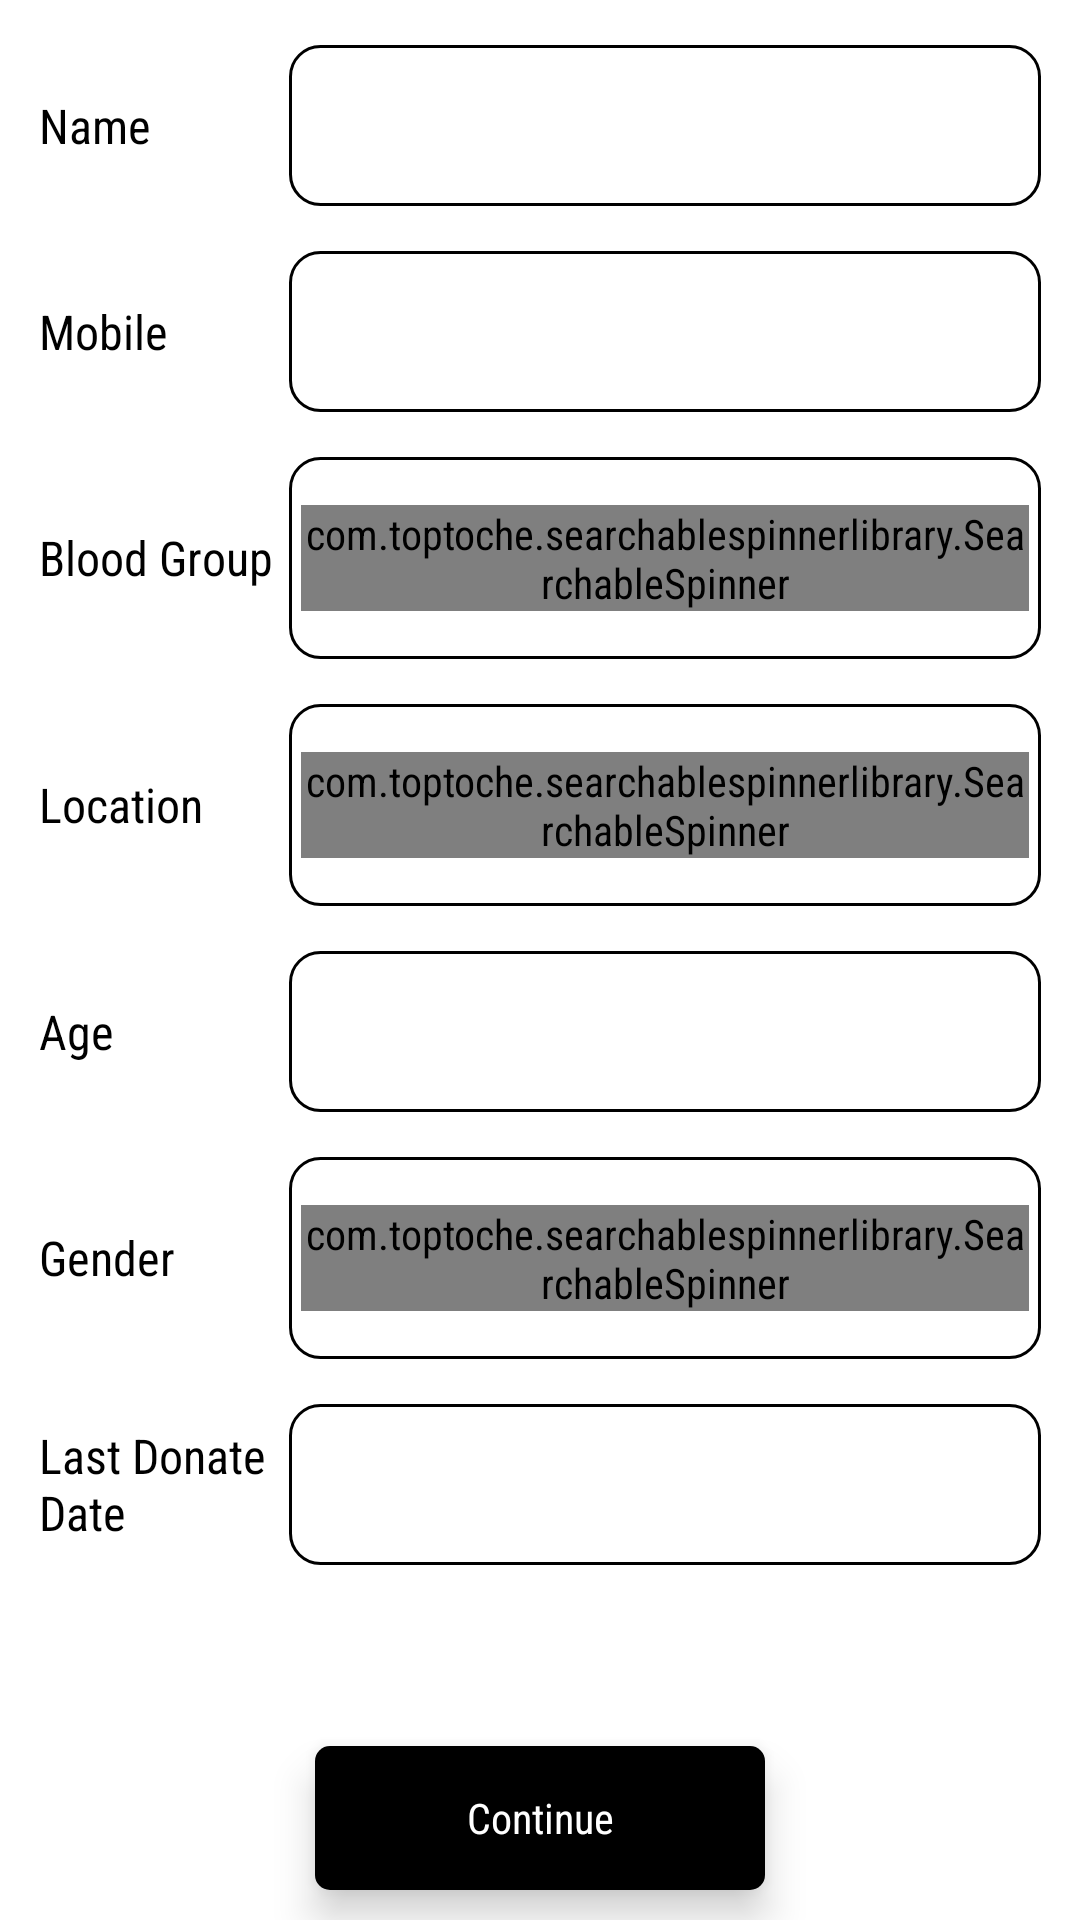

Produce the Android XML layout that renders to this screen, including the resource entries it uses.
<!-- AndroidManifest.xml: application theme AppTheme -->
<!-- res/layout/activity_user_info.xml -->
<?xml version="1.0" encoding="utf-8"?>
<RelativeLayout
    xmlns:android="http://schemas.android.com/apk/res/android"
    xmlns:tools="http://schemas.android.com/tools"
    android:layout_width="match_parent"
    android:layout_height="match_parent"
    tools:context=".activity.UserInfoActivity">

    <Button
        android:id="@+id/user_info_continue_bt"
        android:layout_width="150dp"
        android:layout_height="wrap_content"
        android:layout_alignParentBottom="true"
        android:layout_centerHorizontal="true"
        android:layout_margin="10dp"
        android:text="@string/button_continue"
        android:textColor="@color/color_white"
        android:textAllCaps="false"
        android:background="@drawable/button_ripple"
        android:elevation="@dimen/button_elevation"
        android:stateListAnimator="@animator/button_raise"/>

    <ScrollView
        android:layout_width="match_parent"
        android:layout_height="wrap_content"
        android:layout_alignParentTop="true"
        android:layout_marginStart="5dp"
        android:layout_marginEnd="5dp"
        android:layout_marginTop="5dp"
        android:layout_above="@id/user_info_continue_bt"
        android:elevation="4dp">

        <LinearLayout
            android:layout_width="match_parent"
            android:layout_height="wrap_content"
            android:orientation="vertical">

            <LinearLayout
                android:layout_width="match_parent"
                android:layout_height="wrap_content"
                android:orientation="horizontal"
                android:layout_marginBottom="15dp"
                android:layout_marginTop="10dp"
                android:paddingStart="8dp"
                android:paddingEnd="8dp"
                android:weightSum="4"
                android:elevation="@dimen/user_info_box_elevation">

                <TextView
                    android:layout_width="0dp"
                    android:layout_weight="1"
                    android:layout_height="wrap_content"
                    android:text="@string/info_first_name"
                    style="@style/user_info_guide_text"
                    android:layout_gravity="center_vertical"/>

                <EditText
                    android:id="@+id/first_name_et"
                    android:layout_width="0dp"
                    android:layout_weight="3"
                    android:layout_height="wrap_content"
                    android:background="@drawable/quote_view_border"
                    android:textAlignment="center"
                    style="@style/info_box_style"/>

            </LinearLayout>

            <LinearLayout
                android:layout_width="match_parent"
                android:layout_height="wrap_content"
                android:orientation="horizontal"
                android:layout_marginBottom="15dp"
                android:weightSum="4"
                android:paddingStart="8dp"
                android:paddingEnd="8dp"
                android:elevation="@dimen/user_info_box_elevation">

                <TextView
                    android:layout_width="0dp"
                    android:layout_weight="1"
                    android:layout_height="wrap_content"
                    android:text="@string/hint_phone"
                    style="@style/user_info_guide_text"
                    android:layout_gravity="center_vertical"/>

                <EditText
                    android:id="@+id/mobile_et"
                    android:layout_width="0dp"
                    android:layout_weight="3"
                    android:layout_height="wrap_content"
                    android:textAlignment="center"
                    android:background="@drawable/quote_view_border"
                    style="@style/info_box_style"
                    android:inputType="phone"/>

            </LinearLayout>

            <LinearLayout
                android:layout_width="match_parent"
                android:layout_height="wrap_content"
                android:orientation="horizontal"
                android:layout_marginBottom="15dp"
                android:weightSum="4"
                android:paddingStart="8dp"
                android:paddingEnd="8dp"
                android:elevation="@dimen/user_info_box_elevation">

                <TextView
                    android:layout_width="0dp"
                    android:layout_weight="1"
                    android:layout_height="wrap_content"
                    android:text="@string/info_blood_group"
                    style="@style/user_info_guide_text"
                    android:layout_gravity="center_vertical"/>

                <FrameLayout
                    android:layout_width="0dp"
                    android:layout_weight="3"
                    android:background="@drawable/quote_view_border"
                    android:layout_height="wrap_content">

                    <com.toptoche.searchablespinnerlibrary.SearchableSpinner
                        android:id="@+id/spinner_blood_groups"
                        android:layout_width="match_parent"
                        android:layout_height="wrap_content"
                        style="@style/spinner_style"
                        android:textAlignment="center">
                    </com.toptoche.searchablespinnerlibrary.SearchableSpinner>
                </FrameLayout>

            </LinearLayout>

            <LinearLayout
                android:layout_width="match_parent"
                android:layout_height="wrap_content"
                android:orientation="horizontal"
                android:layout_marginBottom="15dp"
                android:weightSum="4"
                android:paddingStart="8dp"
                android:paddingEnd="8dp"
                android:elevation="@dimen/user_info_box_elevation">

                <TextView
                    android:layout_width="0dp"
                    android:layout_weight="1"
                    android:layout_height="wrap_content"
                    android:text="@string/info_location"
                    style="@style/user_info_guide_text"
                    android:layout_gravity="center_vertical"/>

                <FrameLayout
                    android:layout_width="0dp"
                    android:layout_weight="3"
                    android:background="@drawable/quote_view_border"
                    android:layout_height="wrap_content">

                    <com.toptoche.searchablespinnerlibrary.SearchableSpinner
                        android:id="@+id/spinner_locations"
                        android:layout_width="match_parent"
                        android:layout_height="wrap_content"
                        style="@style/spinner_style"
                        android:textAlignment="center">
                    </com.toptoche.searchablespinnerlibrary.SearchableSpinner>
                </FrameLayout>

            </LinearLayout>

            <LinearLayout
                android:layout_width="match_parent"
                android:layout_height="wrap_content"
                android:orientation="horizontal"
                android:layout_marginBottom="15dp"
                android:weightSum="4"
                android:paddingStart="8dp"
                android:paddingEnd="8dp"
                android:elevation="@dimen/user_info_box_elevation">

                <TextView
                    android:layout_width="0dp"
                    android:layout_weight="1"
                    android:layout_height="wrap_content"
                    android:text="@string/info_age"
                    style="@style/user_info_guide_text"
                    android:layout_gravity="center_vertical"/>

                <EditText
                    android:id="@+id/age_et"
                    android:layout_width="0dp"
                    android:layout_weight="3"
                    android:layout_height="wrap_content"
                    android:textAlignment="center"
                    android:background="@drawable/quote_view_border"
                    style="@style/info_box_style"
                    android:inputType="number"/>

            </LinearLayout>

            <LinearLayout
                android:layout_width="match_parent"
                android:layout_height="wrap_content"
                android:orientation="horizontal"
                android:layout_marginBottom="15dp"
                android:weightSum="4"
                android:paddingStart="8dp"
                android:paddingEnd="8dp"
                android:elevation="@dimen/user_info_box_elevation">

                <TextView
                    android:layout_width="0dp"
                    android:layout_weight="1"
                    android:layout_height="wrap_content"
                    android:text="@string/info_gender"
                    style="@style/user_info_guide_text"
                    android:layout_gravity="center_vertical"/>

                <FrameLayout
                    android:layout_width="0dp"
                    android:layout_weight="3"
                    android:background="@drawable/quote_view_border"
                    android:layout_height="wrap_content">

                    <com.toptoche.searchablespinnerlibrary.SearchableSpinner
                        android:id="@+id/spinner_gender"
                        android:layout_width="match_parent"
                        android:layout_height="wrap_content"
                        style="@style/spinner_style"
                        android:textAlignment="center">
                    </com.toptoche.searchablespinnerlibrary.SearchableSpinner>
                </FrameLayout>

            </LinearLayout>

            <LinearLayout
                android:layout_width="match_parent"
                android:layout_height="wrap_content"
                android:orientation="horizontal"
                android:layout_marginBottom="15dp"
                android:weightSum="4"
                android:paddingStart="8dp"
                android:paddingEnd="8dp"
                android:elevation="@dimen/user_info_box_elevation">

                <TextView
                    android:layout_width="0dp"
                    android:layout_weight="1"
                    android:layout_height="wrap_content"
                    android:text="@string/last_donate_date"
                    style="@style/user_info_guide_text"
                    android:layout_gravity="center_vertical"/>

                <TextView
                    android:id="@+id/last_donate_date_tv"
                    android:layout_width="0dp"
                    android:layout_weight="3"
                    android:layout_height="wrap_content"
                    android:background="@drawable/quote_view_border"
                    android:textAlignment="center"
                    style="@style/info_box_style"/>

            </LinearLayout>

        </LinearLayout>

    </ScrollView>

</RelativeLayout>
<!-- resources referenced by this layout -->
<resources>
  <color name="color_white">#FFFFFF</color>
  <dimen name="button_elevation">8dp</dimen>
  <dimen name="user_info_box_elevation">1dp</dimen>
  <!-- drawable button_ripple (drawable) -->
  <?xml version="1.0" encoding="utf-8"?>
  <ripple xmlns:android="http://schemas.android.com/apk/res/android"
      android:color="?android:colorControlHighlight">
  
      <item>
          <shape>
              <solid android:color="@color/button_color"/>
              <corners android:radius="5dp"/>
          </shape>
      </item>
  
  </ripple>
  <!-- drawable quote_view_border (drawable) -->
  <?xml version="1.0" encoding="utf-8"?>
  <shape xmlns:android="http://schemas.android.com/apk/res/android">
  
      <solid android:color="@android:color/transparent"/>
  
      <stroke
          android:color="#000"
          android:width="1dp"/>
  
      <corners
          android:radius="10dp"/>
  
      <padding
          android:top="16dp"
          android:bottom="16dp"
          android:left="4dp"
          android:right="4dp"/>
  
  </shape>
  <string name="button_continue">Continue</string>
  <string name="hint_phone">Mobile</string>
  <string name="info_age">Age</string>
  <string name="info_blood_group">Blood Group</string>
  <string name="info_first_name">Name</string>
  <string name="info_gender">Gender</string>
  <string name="info_location">Location</string>
  <string name="last_donate_date">Last Donate Date</string>
  <style name="info_box_style">
          <item name="android:textSize">@dimen/user_info_text</item>
          <item name="android:textColor">@color/color_black</item>
      </style>
  <style name="spinner_style">
          <item name="android:background">@drawable/gradient_spinner</item>
          <item name="android:popupBackground">#FFFFFF</item>
      </style>
  <style name="user_info_guide_text">
          <item name="android:textSize">@dimen/user_info_guide_text</item>
          <item name="android:textColor">@color/color_black</item>
      </style>
  <style name="AppTheme" parent="Theme.AppCompat.Light">
          
          <item name="colorPrimary">@color/colorPrimary</item>
          <item name="colorPrimaryDark">@color/colorPrimaryDark</item>
          <item name="colorAccent">@color/colorAccent</item>
          <item name="android:windowBackground">@color/background_color</item>
          <item name="android:fontFamily">sans-serif-condensed</item>
      </style>
  <color name="button_color">#000000</color>
  <dimen name="user_info_text">16sp</dimen>
  <color name="color_black">#000000</color>
  <!-- drawable gradient_spinner (drawable) -->
  <?xml version="1.0" encoding="utf-8"?>
  <selector xmlns:android="http://schemas.android.com/apk/res/android">
  
      <item><layer-list>
          <item><shape>
              <gradient android:angle="90" android:endColor="#FFF" android:startColor="#FFF" android:type="linear" />
  
  
  
              <corners android:radius="2dp" />
  
  
          </shape></item>
          <item ><bitmap android:gravity="right|center_vertical" android:src="@mipmap/down_array" />
          </item>
      </layer-list></item>
  
  </selector>
  <dimen name="user_info_guide_text">16sp</dimen>
  <color name="colorPrimary">#7cb342</color>
  <color name="colorPrimaryDark">#4b830d</color>
  <color name="colorAccent">#212121</color>
  <color name="background_color">#FFFFFF</color>
</resources>
